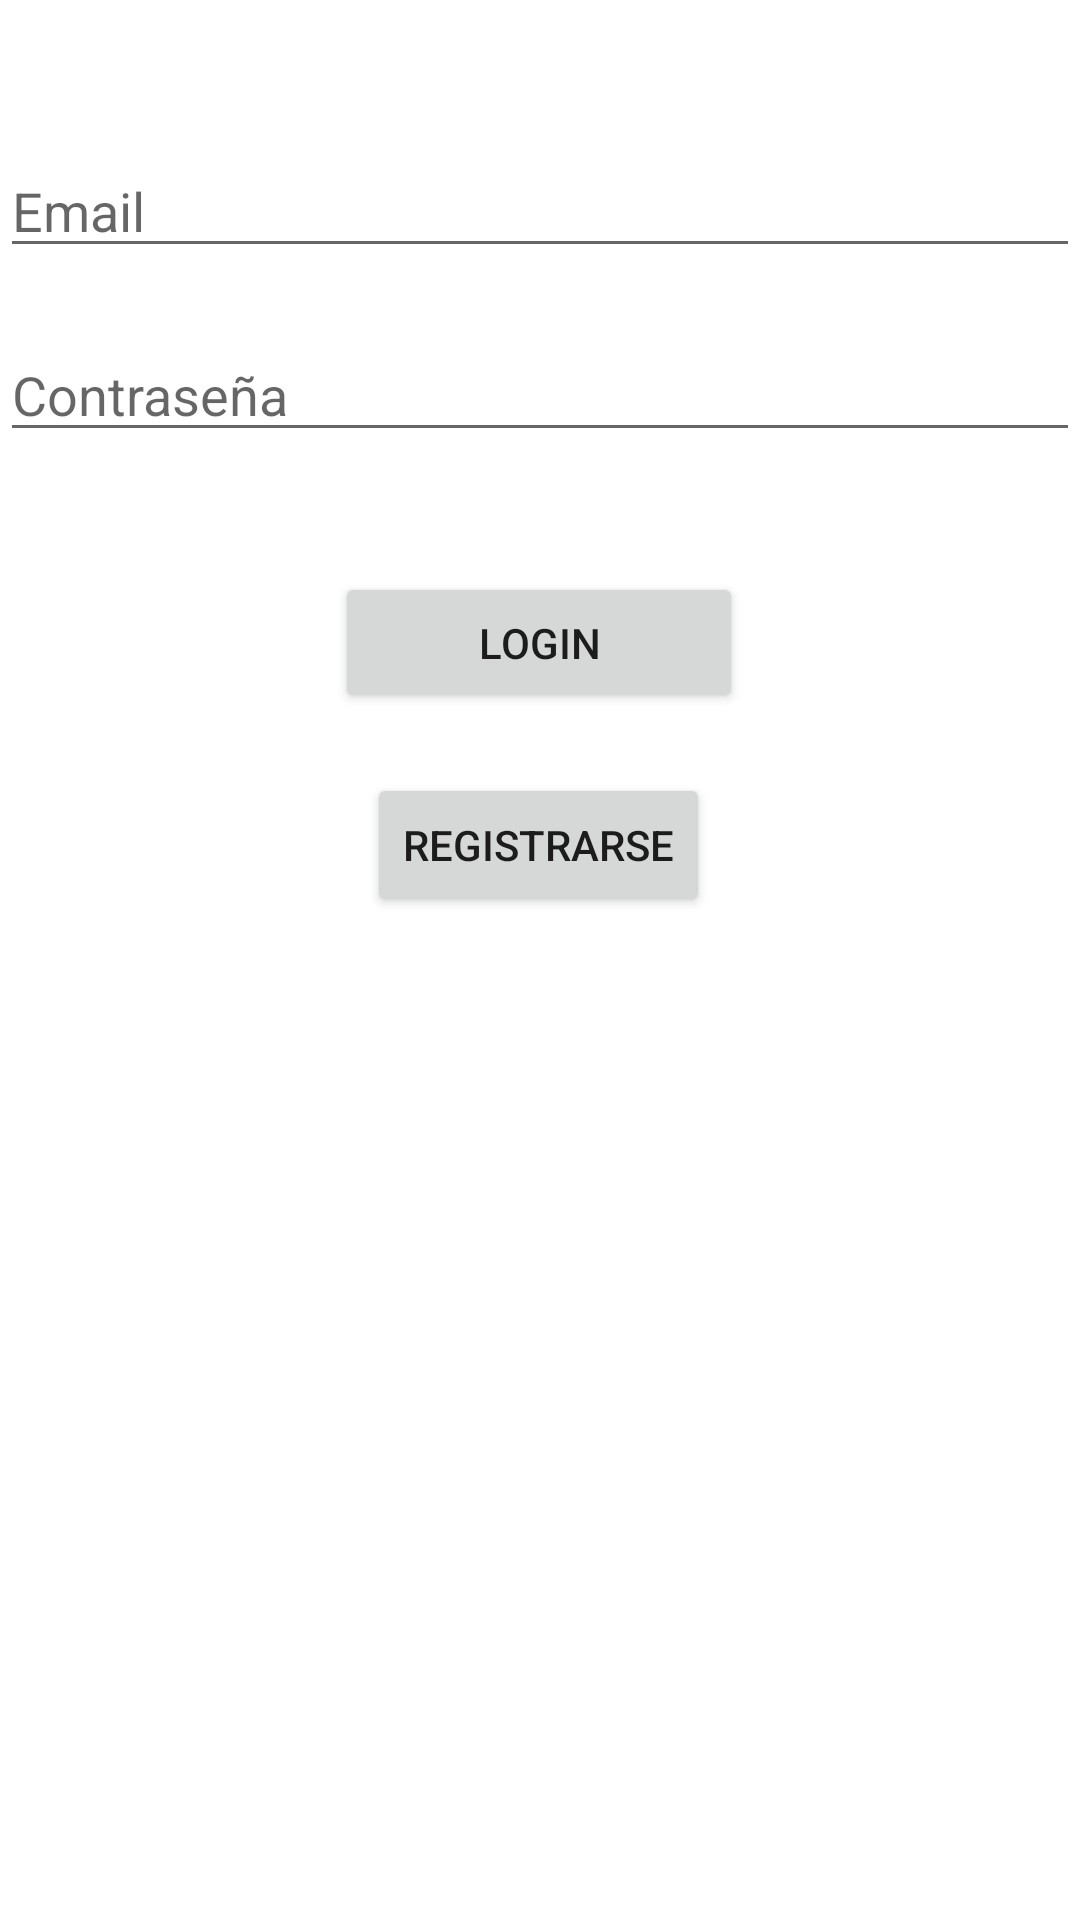

Here is an Android app screen rendered from its layout file. Give the layout XML and the strings, colors and styles it references.
<!-- AndroidManifest.xml: application theme Theme.SPMatiasSanchez -->
<!-- res/layout/activity_main.xml -->
<?xml version="1.0" encoding="utf-8"?>
<androidx.constraintlayout.widget.ConstraintLayout xmlns:android="http://schemas.android.com/apk/res/android"
    xmlns:app="http://schemas.android.com/apk/res-auto"
    xmlns:tools="http://schemas.android.com/tools"
    android:layout_width="match_parent"
    android:layout_height="match_parent"
    tools:context=".ui.login.MainActivity">

    <EditText
        android:id="@+id/etEmailLogin"
        android:layout_width="match_parent"
        android:layout_height="wrap_content"
        android:layout_marginTop="48dp"
        android:ems="10"
        android:hint="Email"
        android:inputType="textEmailAddress"
        app:layout_constraintEnd_toEndOf="parent"
        app:layout_constraintStart_toStartOf="parent"
        app:layout_constraintTop_toTopOf="parent" />

    <EditText
        android:id="@+id/etPassLogin"
        android:layout_width="match_parent"
        android:layout_height="wrap_content"
        android:layout_marginTop="20dp"
        android:ems="10"
        android:hint="Contraseña"
        android:inputType="textPassword"
        app:layout_constraintEnd_toEndOf="parent"
        app:layout_constraintHorizontal_bias="0.0"
        app:layout_constraintStart_toStartOf="parent"
        app:layout_constraintTop_toBottomOf="@+id/etEmailLogin" />

    <Button
        android:id="@+id/btnLogin"
        android:layout_width="136dp"
        android:layout_height="47dp"
        android:layout_marginTop="40dp"
        android:text="Login"
        app:layout_constraintEnd_toEndOf="parent"
        app:layout_constraintHorizontal_bias="0.498"
        app:layout_constraintStart_toStartOf="parent"
        app:layout_constraintTop_toBottomOf="@+id/etPassLogin" />

    <Button
        android:id="@+id/btnRegistrarse"
        android:layout_width="wrap_content"
        android:layout_height="wrap_content"
        android:layout_marginTop="20dp"
        android:text="Registrarse"
        app:layout_constraintEnd_toEndOf="parent"
        app:layout_constraintHorizontal_bias="0.498"
        app:layout_constraintStart_toStartOf="parent"
        app:layout_constraintTop_toBottomOf="@+id/btnLogin" />

</androidx.constraintlayout.widget.ConstraintLayout>
<!-- resources referenced by this layout -->
<resources>
  <style name="Theme.SPMatiasSanchez" parent="Theme.MaterialComponents.DayNight.DarkActionBar">
          
          <item name="colorPrimary">@color/purple_500</item>
          <item name="colorPrimaryVariant">@color/purple_700</item>
          <item name="colorOnPrimary">@color/white</item>
          
          <item name="colorSecondary">@color/teal_200</item>
          <item name="colorSecondaryVariant">@color/teal_700</item>
          <item name="colorOnSecondary">@color/black</item>
          
          <item name="android:statusBarColor" tools:targetApi="l">?attr/colorPrimaryVariant</item>
          
      </style>
  <!-- not gathered from this repository: default colours our renderer supplied (Android Studio template values) -->
  <color name="purple_500">#FF6200EE</color>
  <color name="purple_700">#FF3700B3</color>
  <color name="teal_200">#FF03DAC5</color>
  <color name="teal_700">#FF018786</color>
  <color name="black">#FF000000</color>
  <color name="white">#FFFFFFFF</color>
</resources>
